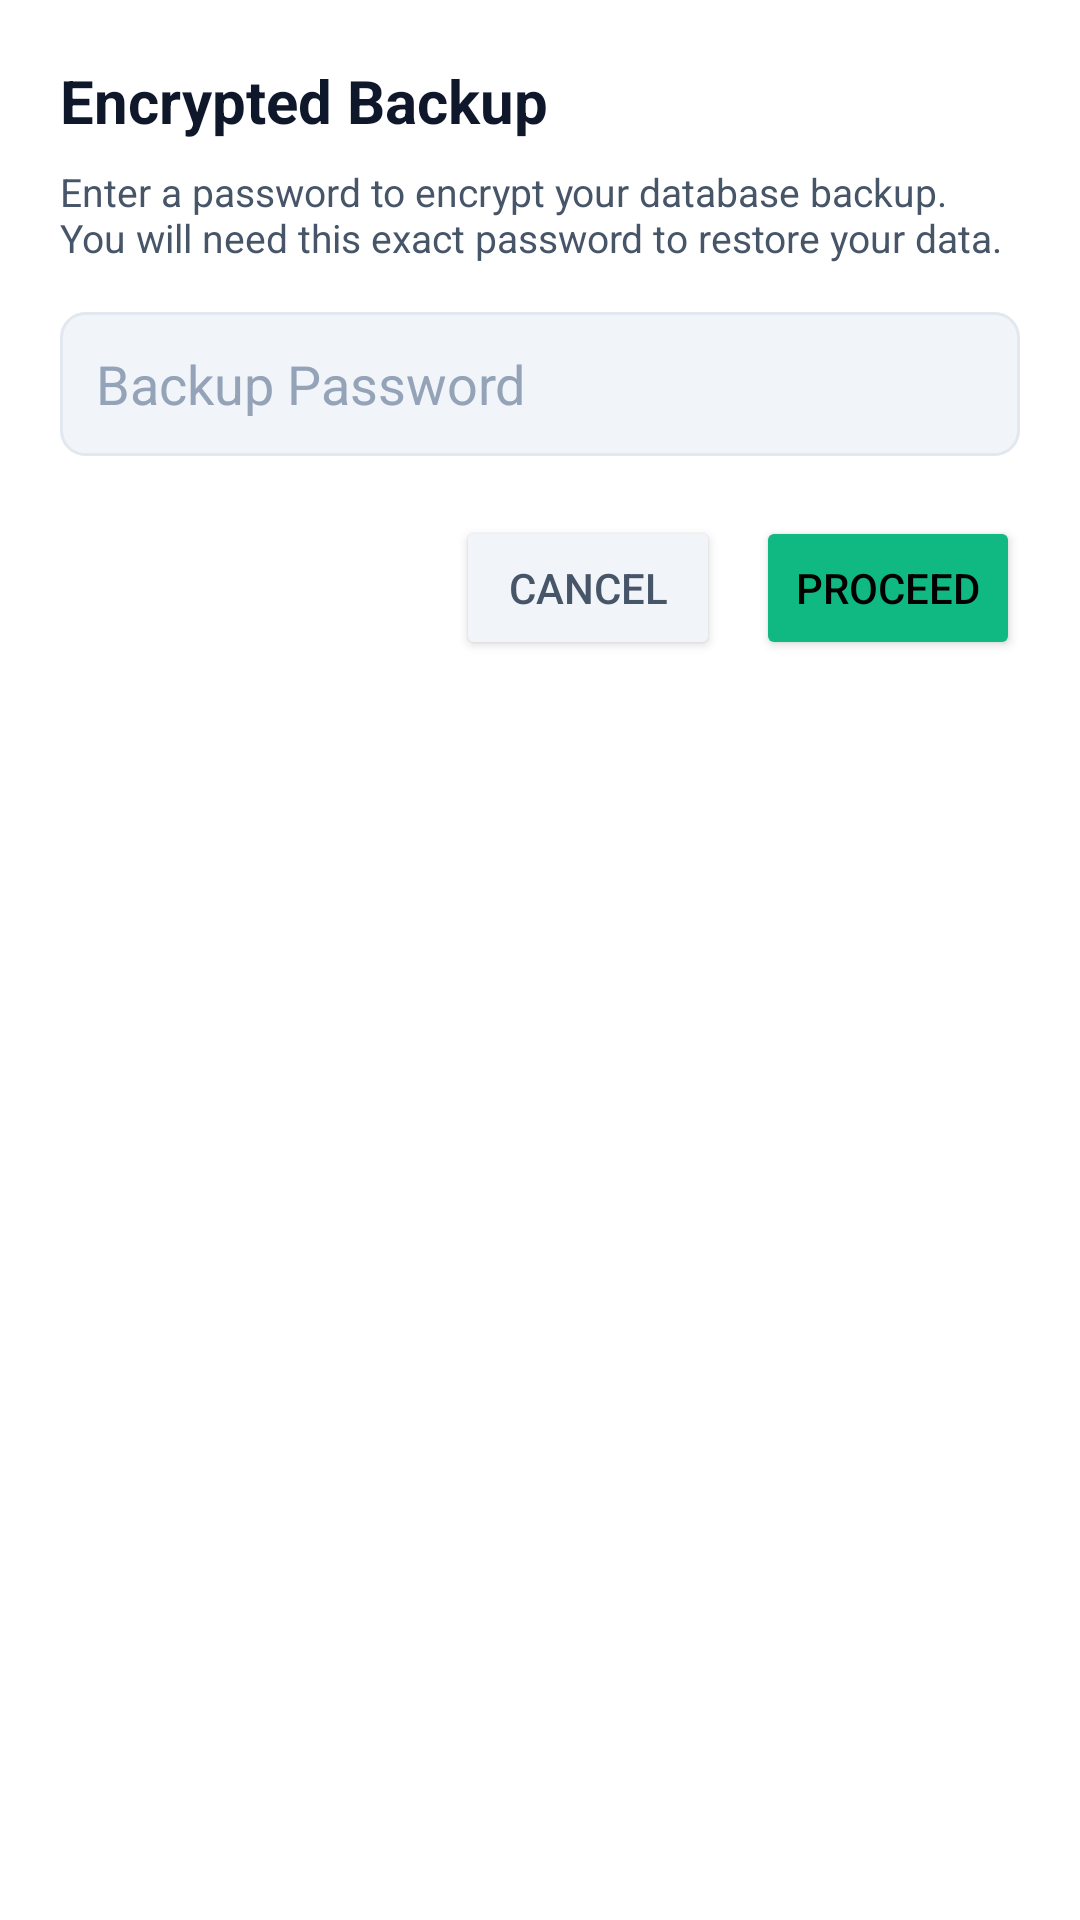

Produce the Android XML layout that renders to this screen, including the resource entries it uses.
<!-- AndroidManifest.xml: application theme Theme.Poyshakori -->
<!-- res/layout/dialog_backup_password.xml -->
<?xml version="1.0" encoding="utf-8"?>
<LinearLayout xmlns:android="http://schemas.android.com/apk/res/android"
    android:layout_width="match_parent"
    android:layout_height="wrap_content"
    android:orientation="vertical"
    android:padding="20dp"
    android:background="@color/surface">

    <TextView
        android:id="@+id/tvBackupDialogTitle"
        android:layout_width="wrap_content"
        android:layout_height="wrap_content"
        android:text="Encrypted Backup"
        android:textColor="@color/text_primary"
        android:textSize="20sp"
        android:textStyle="bold"
        android:layout_marginBottom="8dp" />

    <TextView
        android:id="@+id/tvBackupDialogSubtitle"
        android:layout_width="wrap_content"
        android:layout_height="wrap_content"
        android:text="Enter a password to encrypt your database backup. You will need this exact password to restore your data."
        android:textColor="@color/text_secondary"
        android:textSize="13sp"
        android:layout_marginBottom="16dp" />

    <EditText
        android:id="@+id/etBackupPassword"
        android:layout_width="match_parent"
        android:layout_height="48dp"
        android:hint="Backup Password"
        android:inputType="textPassword"
        android:textColor="@color/text_primary"
        android:textColorHint="@color/text_muted"
        android:background="@drawable/bg_input_field"
        android:paddingHorizontal="12dp"
        android:layout_marginBottom="20dp" />

    <LinearLayout
        android:layout_width="match_parent"
        android:layout_height="wrap_content"
        android:orientation="horizontal"
        android:gravity="end">

        <Button
            android:id="@+id/btnCancelBackup"
            android:layout_width="wrap_content"
            android:layout_height="wrap_content"
            android:text="Cancel"
            android:textColor="@color/text_secondary"
            android:backgroundTint="@color/surface_variant"
            android:layout_marginEnd="12dp" />

        <Button
            android:id="@+id/btnConfirmBackup"
            android:layout_width="wrap_content"
            android:layout_height="wrap_content"
            android:text="Proceed"
            android:textColor="@color/black"
            android:backgroundTint="@color/primary" />
    </LinearLayout>

</LinearLayout>
<!-- resources referenced by this layout -->
<resources>
  <color name="black">#000000</color>
  <color name="primary">#10B981</color>
  <color name="surface">#FFFFFF</color>
  <color name="surface_variant">#F1F5F9</color>
  <color name="text_muted">#94A3B8</color>
  <color name="text_primary">#0F172A</color>
  <color name="text_secondary">#475569</color>
  <!-- drawable bg_input_field (drawable) -->
  <?xml version="1.0" encoding="utf-8"?>
  <shape xmlns:android="http://schemas.android.com/apk/res/android">
      <solid android:color="@color/surface_variant" />
      <corners android:radius="8dp" />
      <stroke android:width="1dp" android:color="@color/card_stroke" />
  </shape>
  <style name="Theme.Poyshakori" parent="Theme.MaterialComponents.DayNight.NoActionBar">
          
          <item name="colorPrimary">@color/primary</item>
          <item name="colorPrimaryVariant">@color/primary_dark</item>
          <item name="colorOnPrimary">@color/white</item>
          
          
          <item name="colorSecondary">@color/primary_light</item>
          <item name="colorSecondaryVariant">@color/primary</item>
          <item name="colorOnSecondary">@color/black</item>
          
          
          <item name="android:colorBackground">@color/background</item>
          <item name="colorSurface">@color/surface</item>
          <item name="colorOnSurface">@color/text_primary</item>
          
          
          <item name="android:statusBarColor">@color/background</item>
          <item name="android:navigationBarColor">@color/surface</item>
          <item name="android:windowLightStatusBar" tools:targetApi="m">true</item>
      </style>
  <color name="card_stroke">#E2E8F0</color>
  <color name="primary_dark">#059669</color>
  <color name="white">#FFFFFF</color>
  <color name="primary_light">#6EE7B7</color>
  <color name="background">#F8FAFC</color>
</resources>
